8-way image classification set "car-view-cls" from GitHub (zakuangyong/yolov11-view-cls-train); label vocabulary: back, back left side 45 degrees, back right side 45 degrees, front, front left side 45 degrees, front right side 45 degrees, left side, right side.

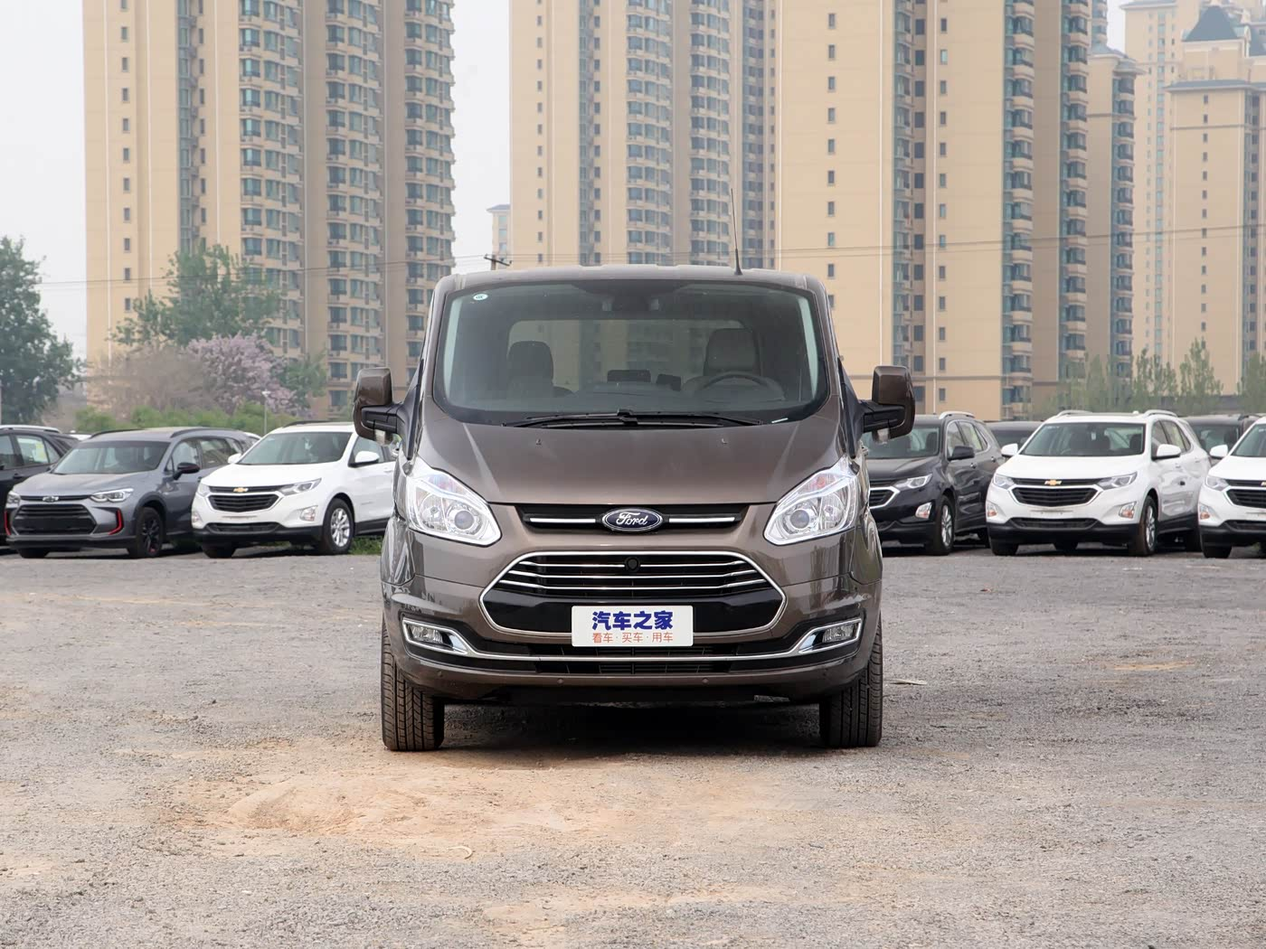
Label: front

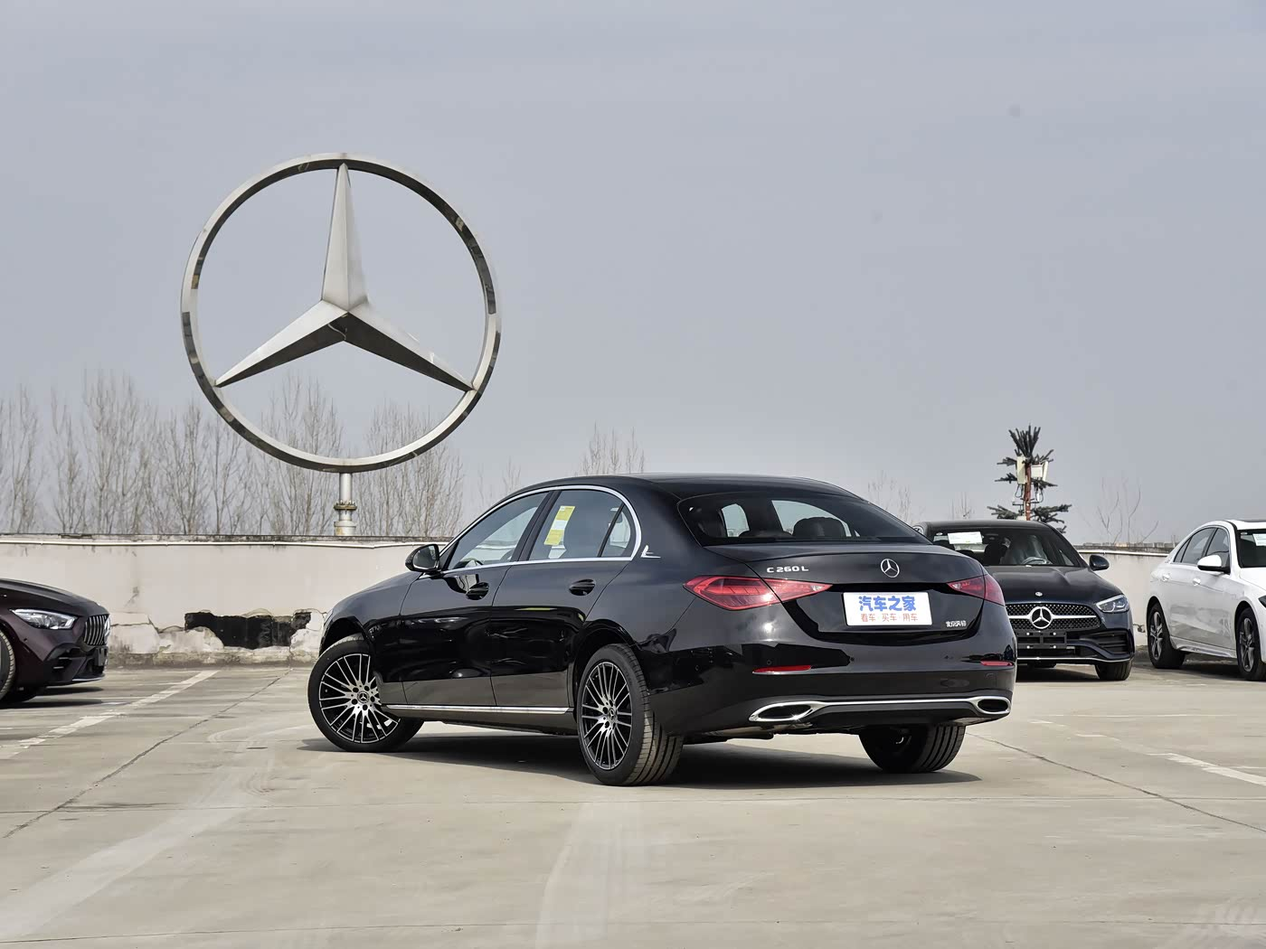
Label: back left side 45 degrees

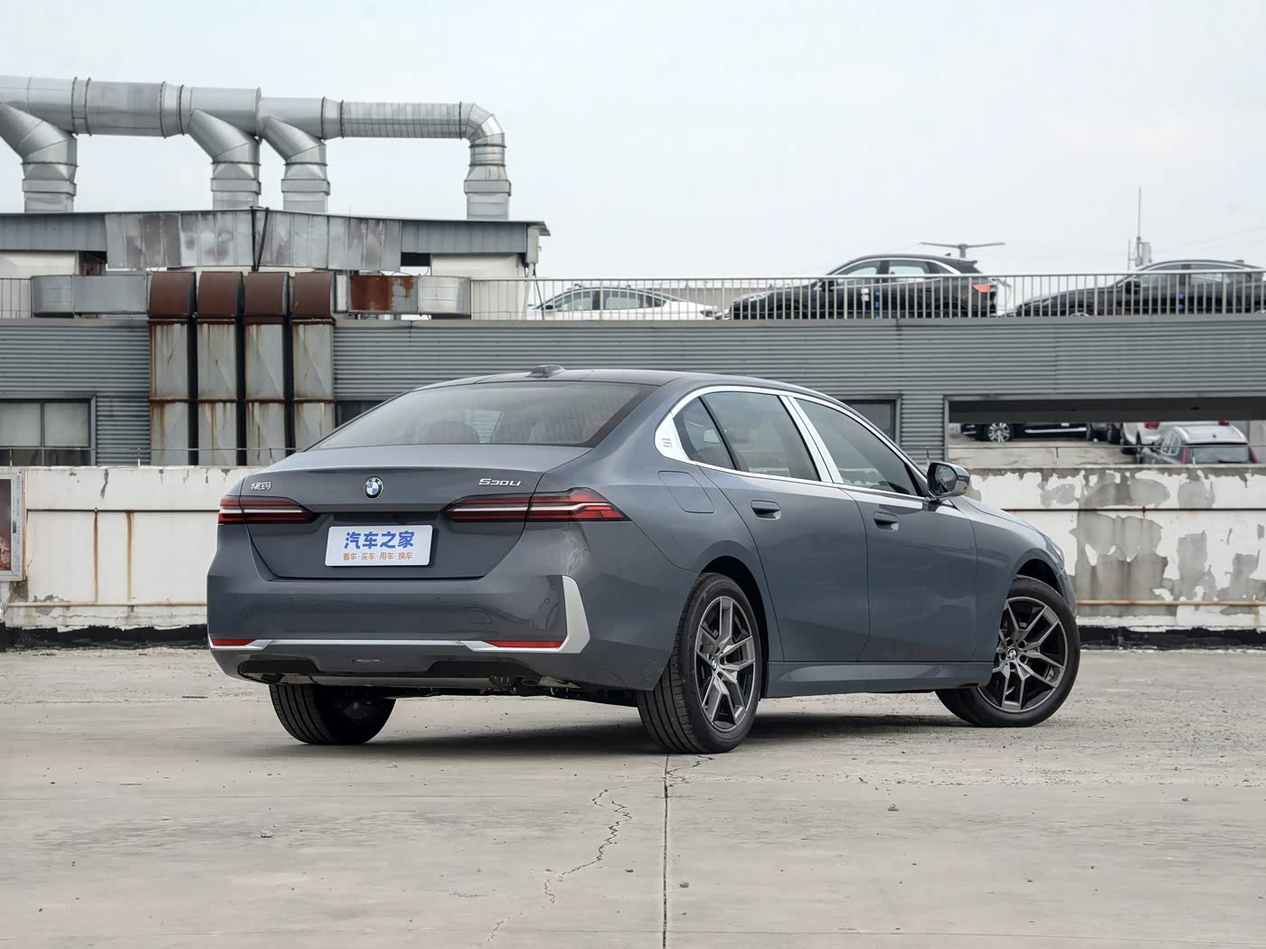
Label: back right side 45 degrees

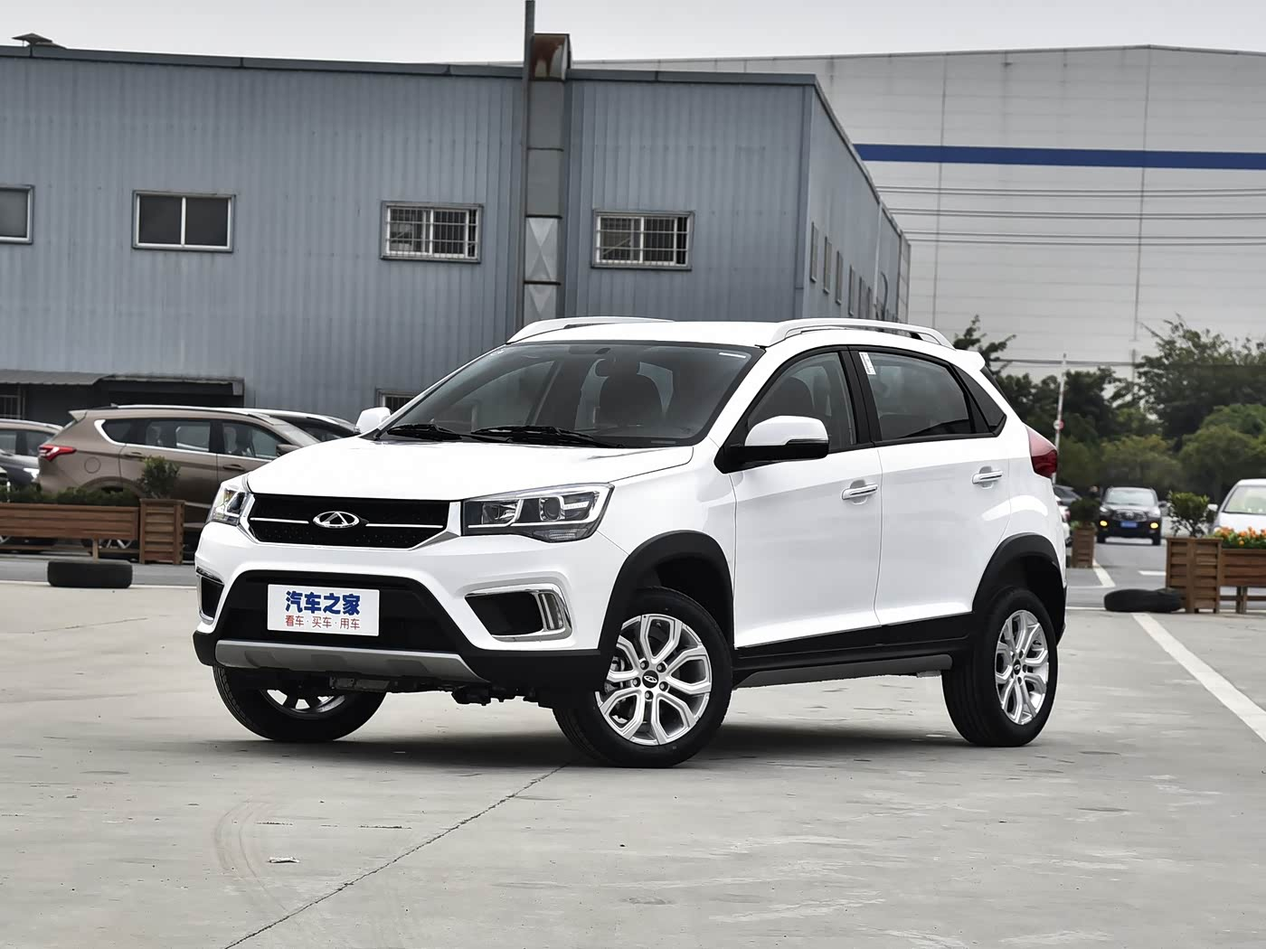
Label: front left side 45 degrees

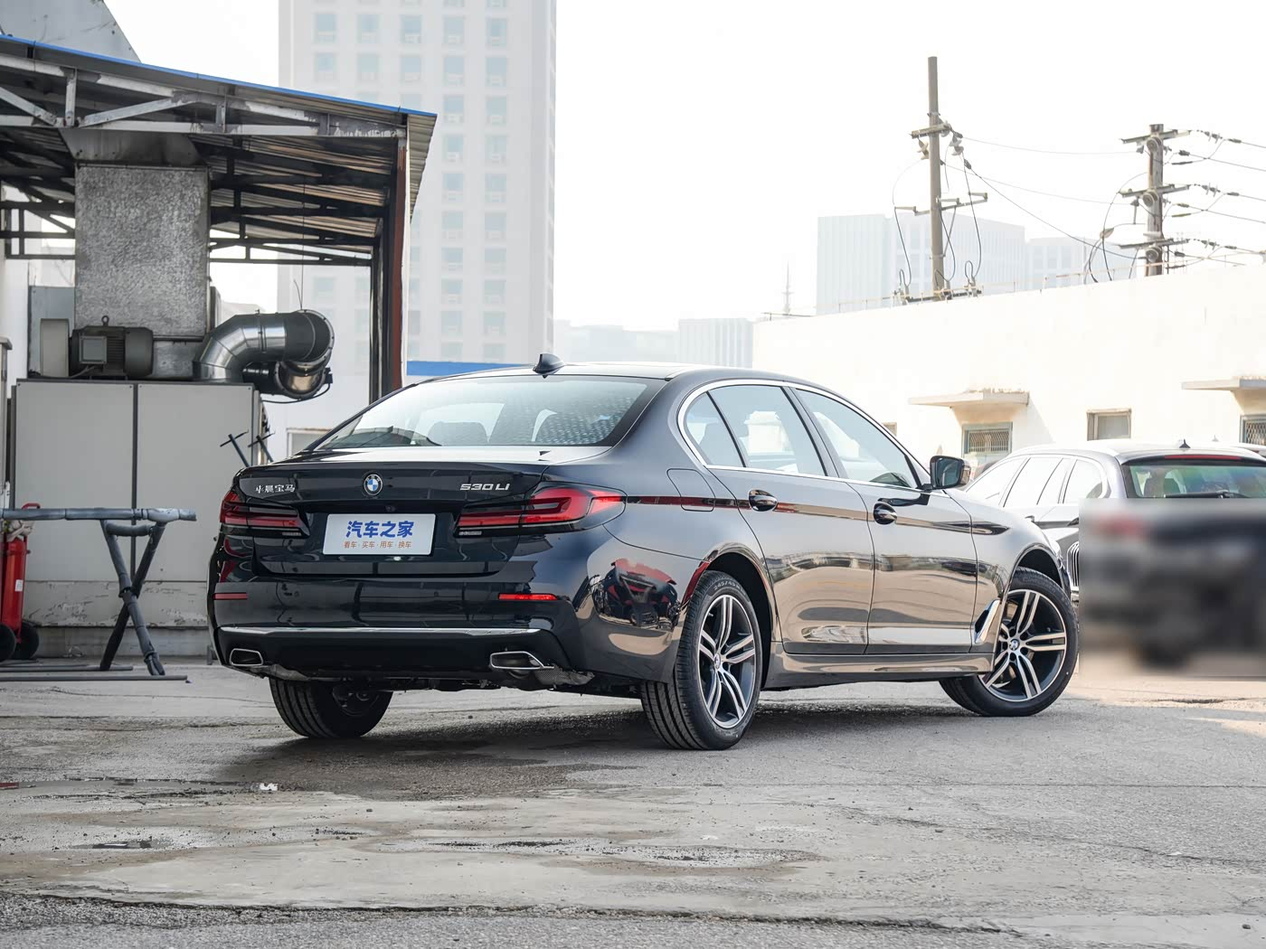
Label: back right side 45 degrees

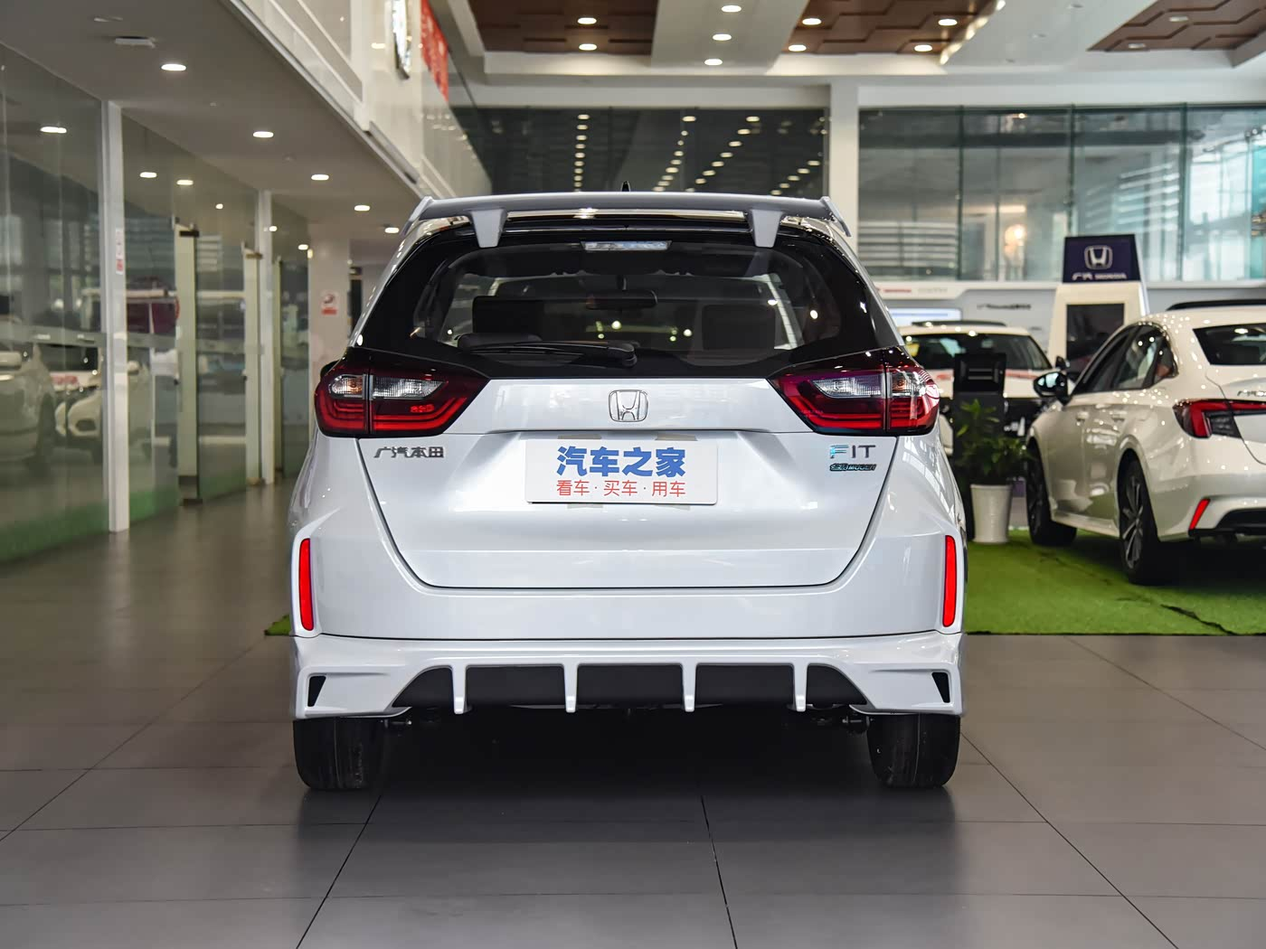
Label: back
